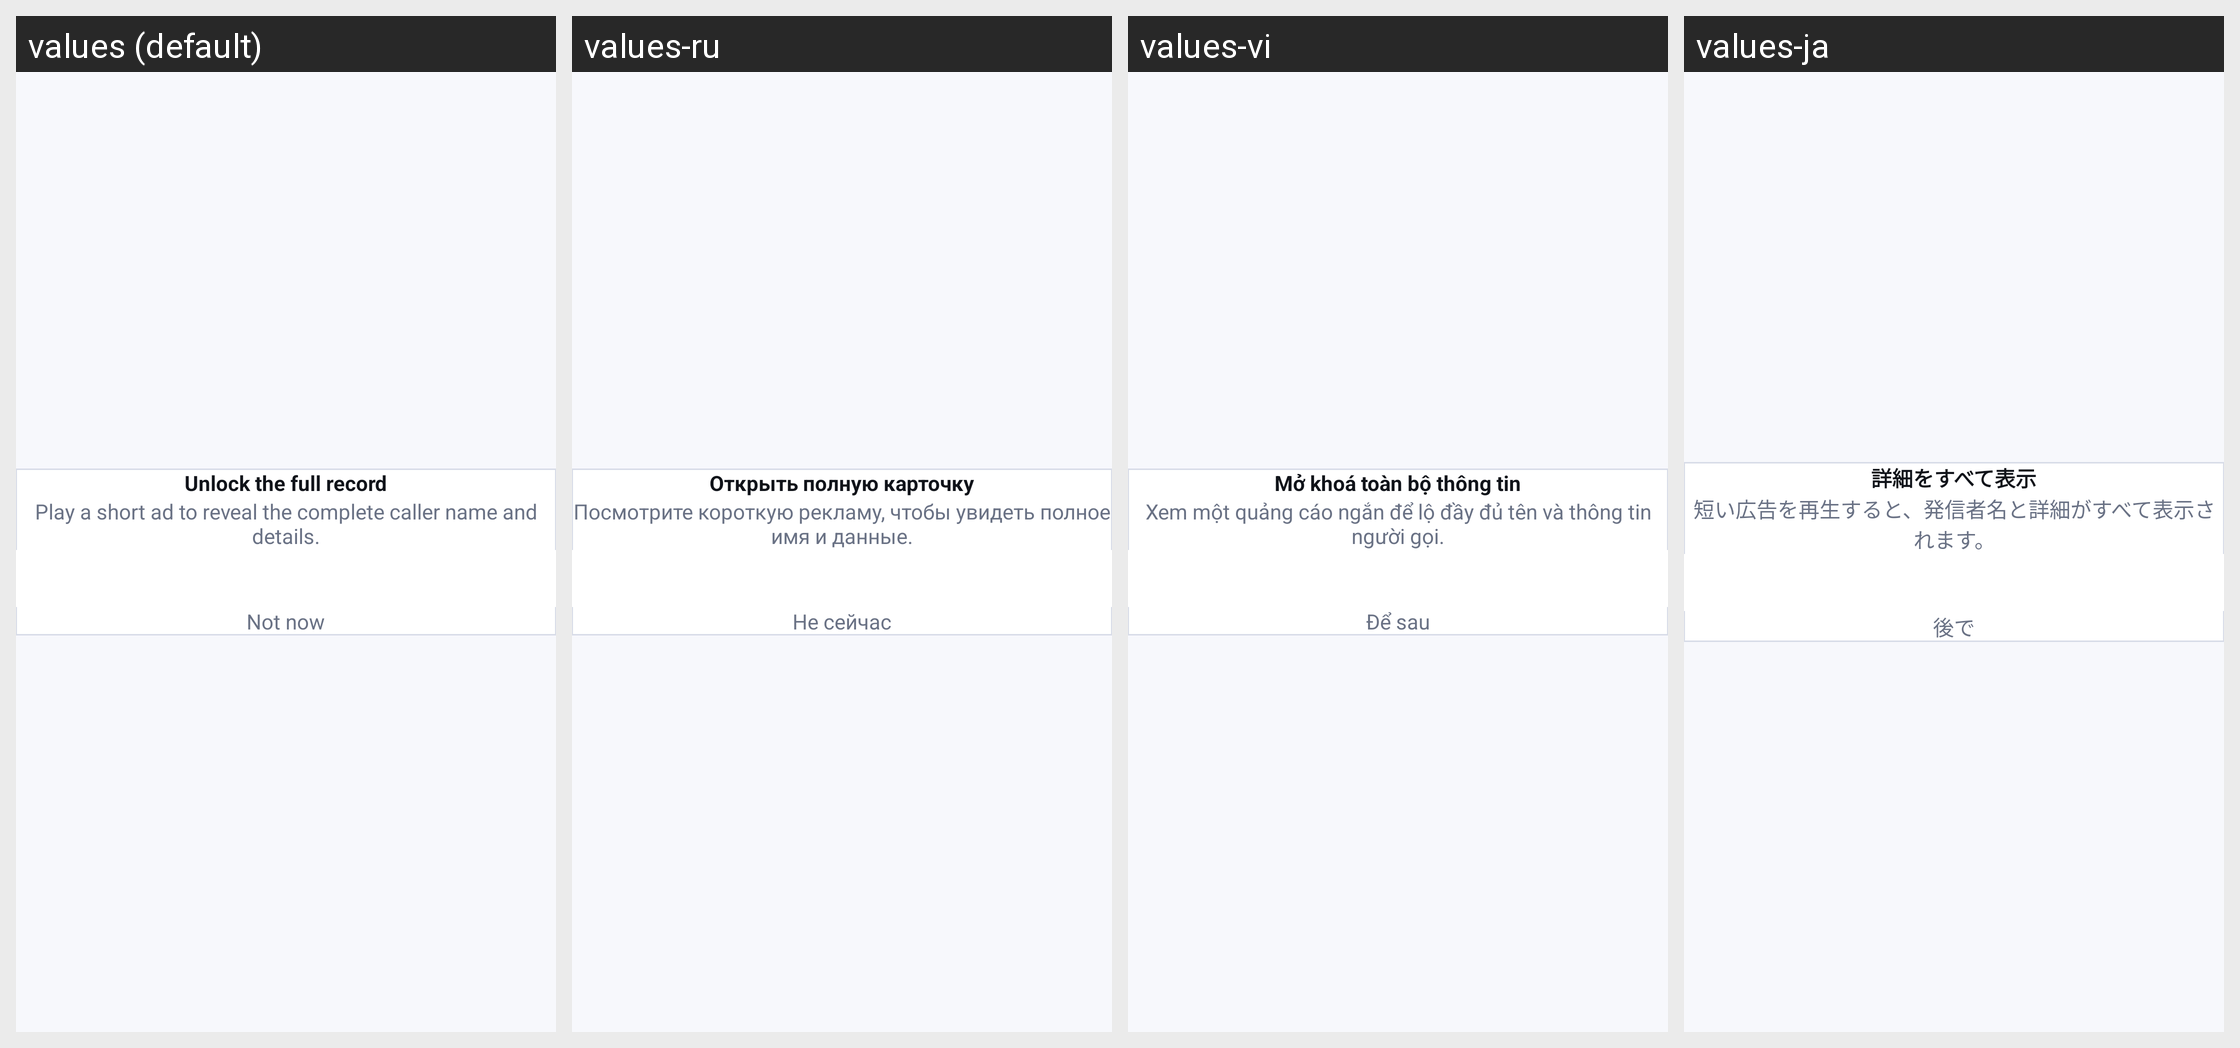

This grid shows one Android layout under several languages. Give, for every string resource on the screen, its name, the default text and each shown locale's text.
Android screen res/layout/dialog_watch_ad.xml rendered under 4 locales, left to right: values (default), values-ru, values-vi, values-ja. Device: Nexus 5 (rendered at 1080×1920; each locale shown at half size, 540×960, under a caption strip naming it); theme Theme.CallerIDPhoneLookup.
Other locales in the repository, not shown: values-ar, values-es, values-fr, values-hi, values-pt, values-th, values-tr, values-zh.
Strings drawn on this screen, with the default value and each locale's value (text and hints the layout hard-codes, and strings that could not be matched under every locale, appear in the picture but are not listed):

watch_ad_title
  values: Unlock the full record
  values-ru: Открыть полную карточку
  values-vi: Mở khoá toàn bộ thông tin
  values-ja: 詳細をすべて表示

watch_ad_message
  values: Play a short ad to reveal the complete caller name and details.
  values-ru: Посмотрите короткую рекламу, чтобы увидеть полное имя и данные.
  values-vi: Xem một quảng cáo ngắn để lộ đầy đủ tên và thông tin người gọi.
  values-ja: 短い広告を再生すると、発信者名と詳細がすべて表示されます。

watch_ad_cancel
  values: Not now
  values-ru: Не сейчас
  values-vi: Để sau
  values-ja: 後で
